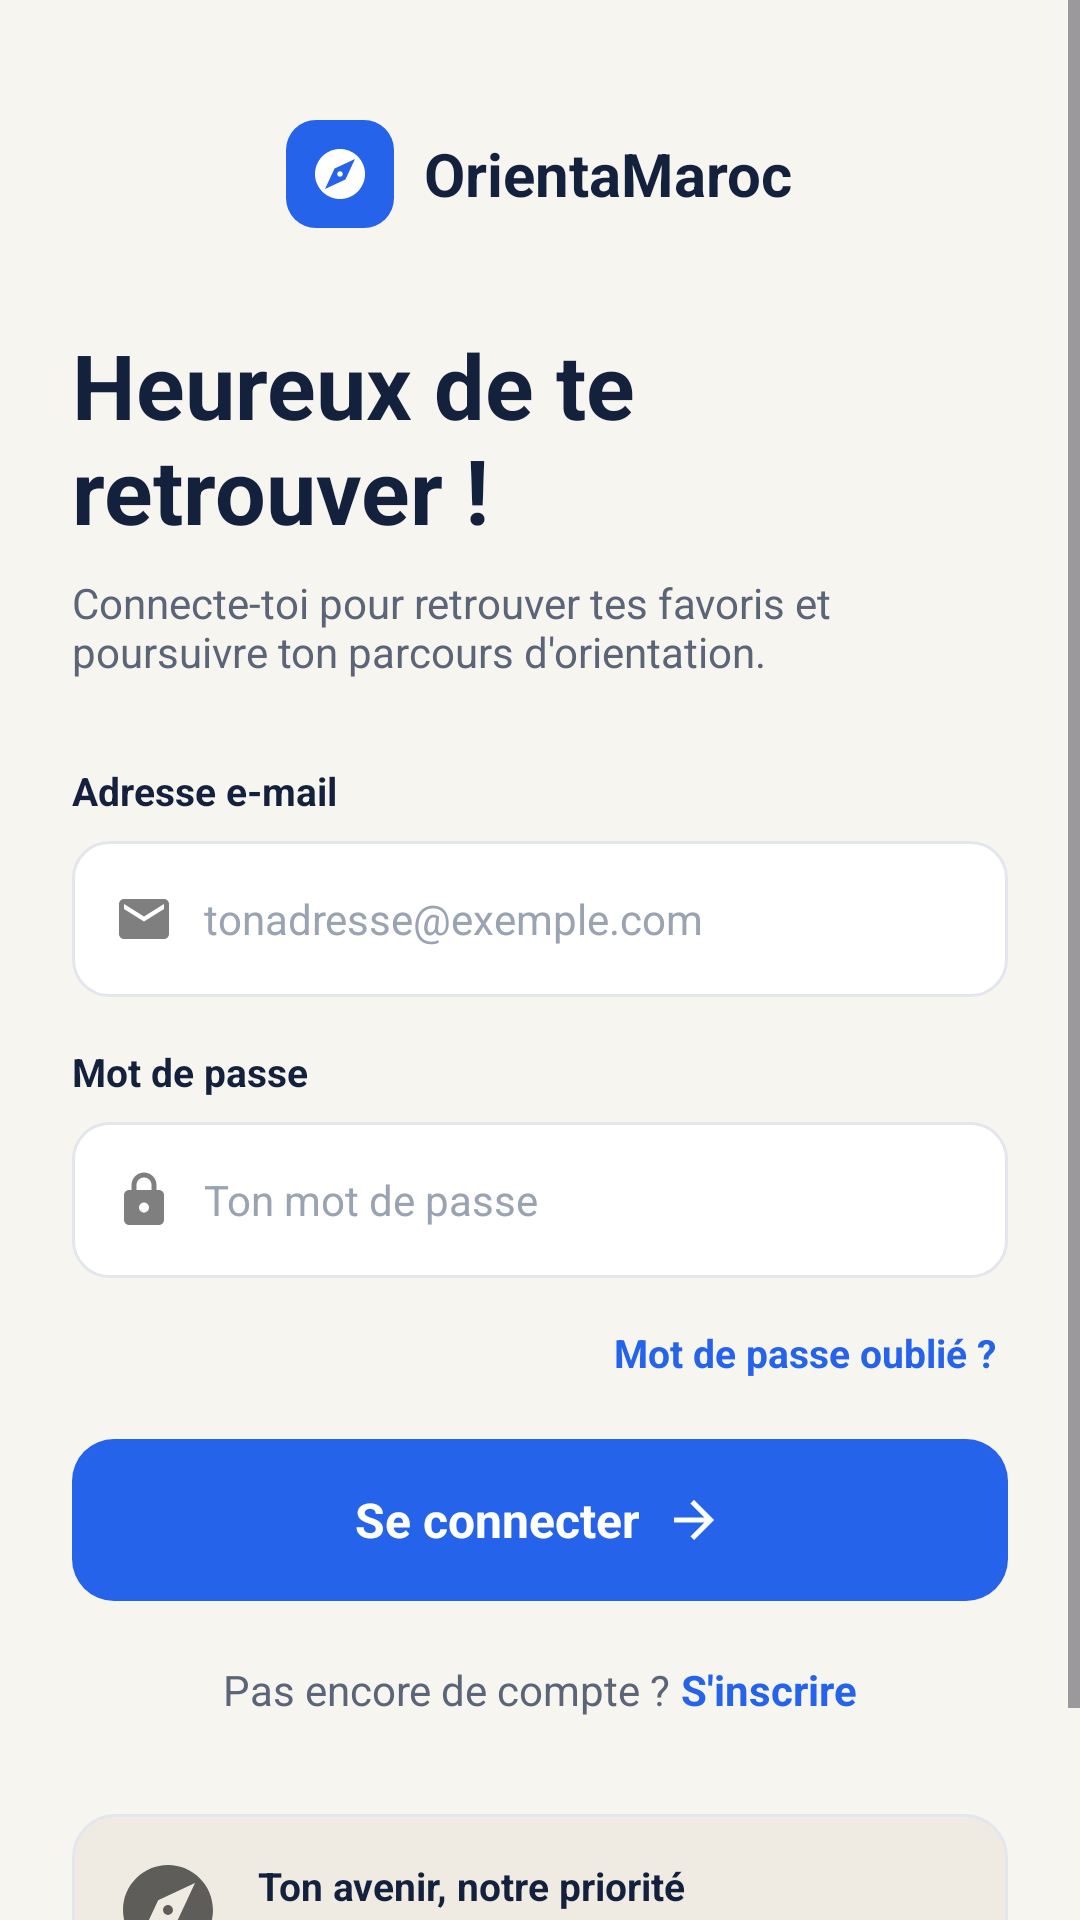

Layout XML and referenced resources for this Android screen:
<!-- AndroidManifest.xml: application theme Theme.Orienta -->
<!-- res/layout/activity_login.xml -->
<?xml version="1.0" encoding="utf-8"?>
<ScrollView xmlns:android="http://schemas.android.com/apk/res/android"
    xmlns:app="http://schemas.android.com/apk/res-auto"
    xmlns:tools="http://schemas.android.com/tools"
    android:layout_width="match_parent"
    android:layout_height="match_parent"
    android:background="@color/om_bg"
    android:fillViewport="true"
    tools:context=".LoginActivity">

    <LinearLayout
        android:layout_width="match_parent"
        android:layout_height="wrap_content"
        android:orientation="vertical"
        android:padding="24dp">

        
        <LinearLayout
            android:layout_width="wrap_content"
            android:layout_height="wrap_content"
            android:layout_gravity="center_horizontal"
            android:layout_marginTop="16dp"
            android:gravity="center_vertical"
            android:orientation="horizontal">

            <ImageView
                android:layout_width="36dp"
                android:layout_height="36dp"
                android:background="@drawable/bg_logo"
                android:contentDescription="Logo"
                android:padding="8dp"
                android:src="@drawable/ic_compass"
                app:tint="@color/white" />

            <TextView
                android:layout_width="wrap_content"
                android:layout_height="wrap_content"
                android:layout_marginStart="10dp"
                android:text="OrientaMaroc"
                android:textColor="@color/om_text"
                android:textSize="20sp"
                android:textStyle="bold" />
        </LinearLayout>

        
        <TextView
            android:layout_width="match_parent"
            android:layout_height="wrap_content"
            android:layout_marginTop="32dp"
            android:text="Heureux de te retrouver !"
            android:textColor="@color/om_text"
            android:textSize="30sp"
            android:textStyle="bold" />

        <TextView
            android:layout_width="match_parent"
            android:layout_height="wrap_content"
            android:layout_marginTop="8dp"
            android:text="Connecte-toi pour retrouver tes favoris et poursuivre ton parcours d'orientation."
            android:textColor="@color/om_subtitle"
            android:textSize="14sp" />

        
        <TextView
            android:layout_width="wrap_content"
            android:layout_height="wrap_content"
            android:layout_marginTop="28dp"
            android:text="Adresse e-mail"
            android:textColor="@color/om_text"
            android:textSize="13sp"
            android:textStyle="bold" />

        <LinearLayout
            android:layout_width="match_parent"
            android:layout_height="52dp"
            android:layout_marginTop="8dp"
            android:background="@drawable/bg_input"
            android:gravity="center_vertical"
            android:orientation="horizontal"
            android:paddingHorizontal="14dp">

            <ImageView
                android:layout_width="20dp"
                android:layout_height="20dp"
                android:alpha="0.5"
                android:contentDescription="Email"
                android:src="@drawable/ic_mail" />

            <EditText
                android:id="@+id/etEmail"
                android:layout_width="0dp"
                android:layout_height="match_parent"
                android:layout_marginStart="10dp"
                android:layout_weight="1"
                android:autofillHints="emailAddress"
                android:background="@null"
                android:hint="tonadresse@exemple.com"
                android:inputType="textEmailAddress"
                android:maxLines="1"
                android:textColor="@color/om_text"
                android:textColorHint="@color/om_hint"
                android:textSize="14sp" />
        </LinearLayout>

        
        <TextView
            android:layout_width="wrap_content"
            android:layout_height="wrap_content"
            android:layout_marginTop="16dp"
            android:text="Mot de passe"
            android:textColor="@color/om_text"
            android:textSize="13sp"
            android:textStyle="bold" />

        <LinearLayout
            android:layout_width="match_parent"
            android:layout_height="52dp"
            android:layout_marginTop="8dp"
            android:background="@drawable/bg_input"
            android:gravity="center_vertical"
            android:orientation="horizontal"
            android:paddingHorizontal="14dp">

            <ImageView
                android:layout_width="20dp"
                android:layout_height="20dp"
                android:alpha="0.5"
                android:contentDescription="Mot de passe"
                android:src="@drawable/ic_lock" />

            <EditText
                android:id="@+id/etPassword"
                android:layout_width="0dp"
                android:layout_height="match_parent"
                android:layout_marginStart="10dp"
                android:layout_weight="1"
                android:autofillHints="password"
                android:background="@null"
                android:hint="Ton mot de passe"
                android:inputType="textPassword"
                android:maxLines="1"
                android:textColor="@color/om_text"
                android:textColorHint="@color/om_hint"
                android:textSize="14sp" />

            <ImageView
                android:id="@+id/ivTogglePassword"
                android:layout_width="22dp"
                android:layout_height="22dp"
                android:alpha="0.5"
                android:contentDescription="Afficher le mot de passe"
                android:src="@drawable/ic_eye" />
        </LinearLayout>

        <TextView
            android:id="@+id/tvForgot"
            android:layout_width="wrap_content"
            android:layout_height="wrap_content"
            android:layout_gravity="end"
            android:layout_marginTop="12dp"
            android:padding="4dp"
            android:text="Mot de passe oublié ?"
            android:textColor="@color/om_primary"
            android:textSize="13sp"
            android:textStyle="bold" />

        
        <LinearLayout
            android:id="@+id/btnLogin"
            android:layout_width="match_parent"
            android:layout_height="54dp"
            android:layout_marginTop="16dp"
            android:background="@drawable/bg_button"
            android:clickable="true"
            android:focusable="true"
            android:gravity="center"
            android:orientation="horizontal">

            <TextView
                android:layout_width="wrap_content"
                android:layout_height="wrap_content"
                android:text="Se connecter"
                android:textColor="@color/white"
                android:textSize="16sp"
                android:textStyle="bold" />

            <ImageView
                android:layout_width="20dp"
                android:layout_height="20dp"
                android:layout_marginStart="8dp"
                android:contentDescription="@null"
                android:src="@drawable/ic_arrow"
                app:tint="@color/white" />
        </LinearLayout>

        
        <LinearLayout
            android:layout_width="wrap_content"
            android:layout_height="wrap_content"
            android:layout_gravity="center_horizontal"
            android:layout_marginTop="20dp"
            android:orientation="horizontal">

            <TextView
                android:layout_width="wrap_content"
                android:layout_height="wrap_content"
                android:text="Pas encore de compte ? "
                android:textColor="@color/om_subtitle"
                android:textSize="14sp" />

            <TextView
                android:id="@+id/tvSignUp"
                android:layout_width="wrap_content"
                android:layout_height="wrap_content"
                android:text="S'inscrire"
                android:textColor="@color/om_primary"
                android:textSize="14sp"
                android:textStyle="bold" />
        </LinearLayout>

        <Space
            android:layout_width="match_parent"
            android:layout_height="0dp"
            android:layout_weight="1" />

        
        <LinearLayout
            android:layout_width="match_parent"
            android:layout_height="wrap_content"
            android:layout_marginTop="32dp"
            android:background="@drawable/bg_card"
            android:gravity="center_vertical"
            android:orientation="horizontal"
            android:padding="14dp">

            <ImageView
                android:layout_width="36dp"
                android:layout_height="36dp"
                android:alpha="0.6"
                android:contentDescription="@null"
                android:src="@drawable/ic_compass" />

            <LinearLayout
                android:layout_width="wrap_content"
                android:layout_height="wrap_content"
                android:layout_marginStart="12dp"
                android:orientation="vertical">

                <TextView
                    android:layout_width="wrap_content"
                    android:layout_height="wrap_content"
                    android:text="Ton avenir, notre priorité"
                    android:textColor="@color/om_text"
                    android:textSize="13sp"
                    android:textStyle="bold" />

                <TextView
                    android:layout_width="wrap_content"
                    android:layout_height="wrap_content"
                    android:text="Un cap, mille possibilités."
                    android:textColor="@color/om_green"
                    android:textSize="12sp" />
            </LinearLayout>
        </LinearLayout>

        <TextView
            android:layout_width="wrap_content"
            android:layout_height="wrap_content"
            android:layout_gravity="center_horizontal"
            android:layout_marginTop="12dp"
            android:text="Pensé pour toi. Ancré au Maroc"
            android:textColor="@color/om_hint"
            android:textSize="11sp" />
    </LinearLayout>
</ScrollView>
<!-- resources referenced by this layout -->
<resources>
  <color name="om_bg">#F7F5F0</color>
  <color name="om_green">#3F8F5B</color>
  <color name="om_hint">#9AA3B2</color>
  <color name="om_primary">#2563EB</color>
  <color name="om_subtitle">#5B6577</color>
  <color name="om_text">#14213D</color>
  <color name="white">#FFFFFFFF</color>
  <!-- drawable bg_button (drawable) -->
  <?xml version="1.0" encoding="utf-8"?>
  <shape xmlns:android="http://schemas.android.com/apk/res/android">
      <solid android:color="@color/om_primary" />
      <corners android:radius="14dp" />
  </shape>
  <!-- drawable bg_card (drawable) -->
  <?xml version="1.0" encoding="utf-8"?>
  <shape xmlns:android="http://schemas.android.com/apk/res/android">
      <solid android:color="@color/om_card" />
      <stroke android:width="1dp" android:color="@color/om_border" />
      <corners android:radius="14dp" />
  </shape>
  <!-- drawable bg_input (drawable) -->
  <?xml version="1.0" encoding="utf-8"?>
  <shape xmlns:android="http://schemas.android.com/apk/res/android">
      <solid android:color="@color/white" />
      <stroke android:width="1dp" android:color="@color/om_border" />
      <corners android:radius="12dp" />
  </shape>
  <!-- drawable bg_logo (drawable) -->
  <?xml version="1.0" encoding="utf-8"?>
  <shape xmlns:android="http://schemas.android.com/apk/res/android">
      <solid android:color="@color/om_primary" />
      <corners android:radius="10dp" />
  </shape>
  <!-- drawable ic_arrow (drawable) -->
  <?xml version="1.0" encoding="utf-8"?>
  <vector xmlns:android="http://schemas.android.com/apk/res/android"
      android:width="24dp" android:height="24dp"
      android:viewportWidth="24" android:viewportHeight="24">
      <path android:fillColor="#FF000000" android:pathData="M12,4l-1.41,1.41L16.17,11H4v2h12.17l-5.58,5.59L12,20l8,-8z" />
  </vector>
  <!-- drawable ic_compass (drawable) -->
  <?xml version="1.0" encoding="utf-8"?>
  <vector xmlns:android="http://schemas.android.com/apk/res/android"
      android:width="24dp" android:height="24dp"
      android:viewportWidth="24" android:viewportHeight="24">
      <path android:fillColor="#FF000000" android:pathData="M12,10.9c-0.61,0 -1.1,0.49 -1.1,1.1s0.49,1.1 1.1,1.1c0.61,0 1.1,-0.49 1.1,-1.1s-0.49,-1.1 -1.1,-1.1zM12,2C6.48,2 2,6.48 2,12s4.48,10 10,10 10,-4.48 10,-10S17.52,2 12,2zM14.19,14.19L6,18l3.81,-8.19L18,6l-3.81,8.19z" />
  </vector>
  <!-- drawable ic_lock (drawable) -->
  <?xml version="1.0" encoding="utf-8"?>
  <vector xmlns:android="http://schemas.android.com/apk/res/android"
      android:width="24dp" android:height="24dp"
      android:viewportWidth="24" android:viewportHeight="24">
      <path android:fillColor="#FF000000" android:pathData="M18,8h-1V6c0,-2.76 -2.24,-5 -5,-5S7,3.24 7,6v2H6c-1.1,0 -2,0.9 -2,2v10c0,1.1 0.9,2 2,2h12c1.1,0 2,-0.9 2,-2V10c0,-1.1 -0.9,-2 -2,-2zM12,17c-1.1,0 -2,-0.9 -2,-2s0.9,-2 2,-2 2,0.9 2,2 -0.9,2 -2,2zM9,8V6c0,-1.66 1.34,-3 3,-3s3,1.34 3,3v2H9z" />
  </vector>
  <!-- drawable ic_mail (drawable) -->
  <?xml version="1.0" encoding="utf-8"?>
  <vector xmlns:android="http://schemas.android.com/apk/res/android"
      android:width="24dp" android:height="24dp"
      android:viewportWidth="24" android:viewportHeight="24">
      <path android:fillColor="#FF000000" android:pathData="M20,4H4C2.9,4 2,4.9 2,6v12c0,1.1 0.9,2 2,2h16c1.1,0 2,-0.9 2,-2V6c0,-1.1 -0.9,-2 -2,-2zM20,8l-8,5 -8,-5V6l8,5 8,-5v2z" />
  </vector>
  <style name="Theme.Orienta" parent="Base.Theme.Orienta" />
  <color name="om_card">#EFEBE2</color>
  <color name="om_border">#E3E6EC</color>
  <style name="Base.Theme.Orienta" parent="Theme.Material3.DayNight.NoActionBar">
          
          
      </style>
</resources>
